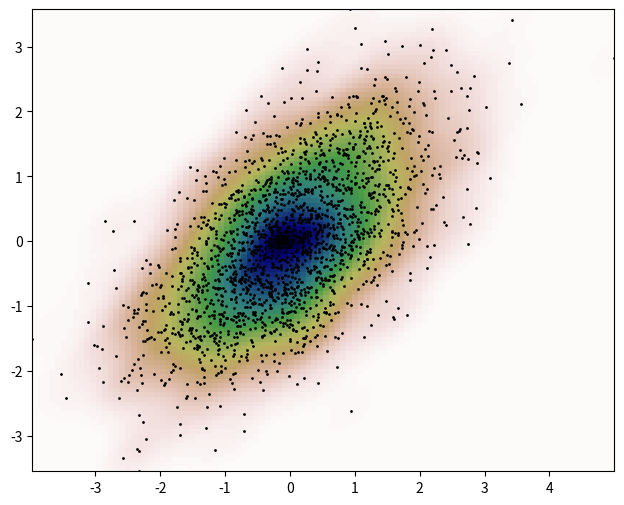

Reproduce this figure in Python.
# -*- coding: utf-8 -*-
"""
Created on Fri Nov  3 11:40:55 2017

[redacted]
"""
from __future__ import print_function
from scipy import stats
import numpy as np
import matplotlib.pyplot as plt

def measure(n):
     """Measurement model, return two coupled measurements."""
     m1 = np.random.normal(size=n)
     m2 = np.random.normal(scale=0.5, size=n)
     return m1+m2, m1-m2

m1, m2 = measure(2000)
xmin = m1.min()
xmax = m1.max()
ymin = m2.min()
ymax = m2.max()

X, Y = np.mgrid[xmin:xmax:100j, ymin:ymax:100j]
positions = np.vstack([X.ravel(), Y.ravel()])
values = np.vstack([m1, m2])
kernel = stats.gaussian_kde(values)
Z = np.reshape(kernel.evaluate(positions).T, X.shape)

fig = plt.figure(figsize=(8, 6))
ax = fig.add_subplot(111)

ax.imshow(np.rot90(Z), cmap=plt.cm.gist_earth_r,
          extent=[xmin, xmax, ymin, ymax])
ax.plot(m1, m2, 'k.', markersize=2)

ax.set_xlim([xmin, xmax])
ax.set_ylim([ymin, ymax])

plt.show()